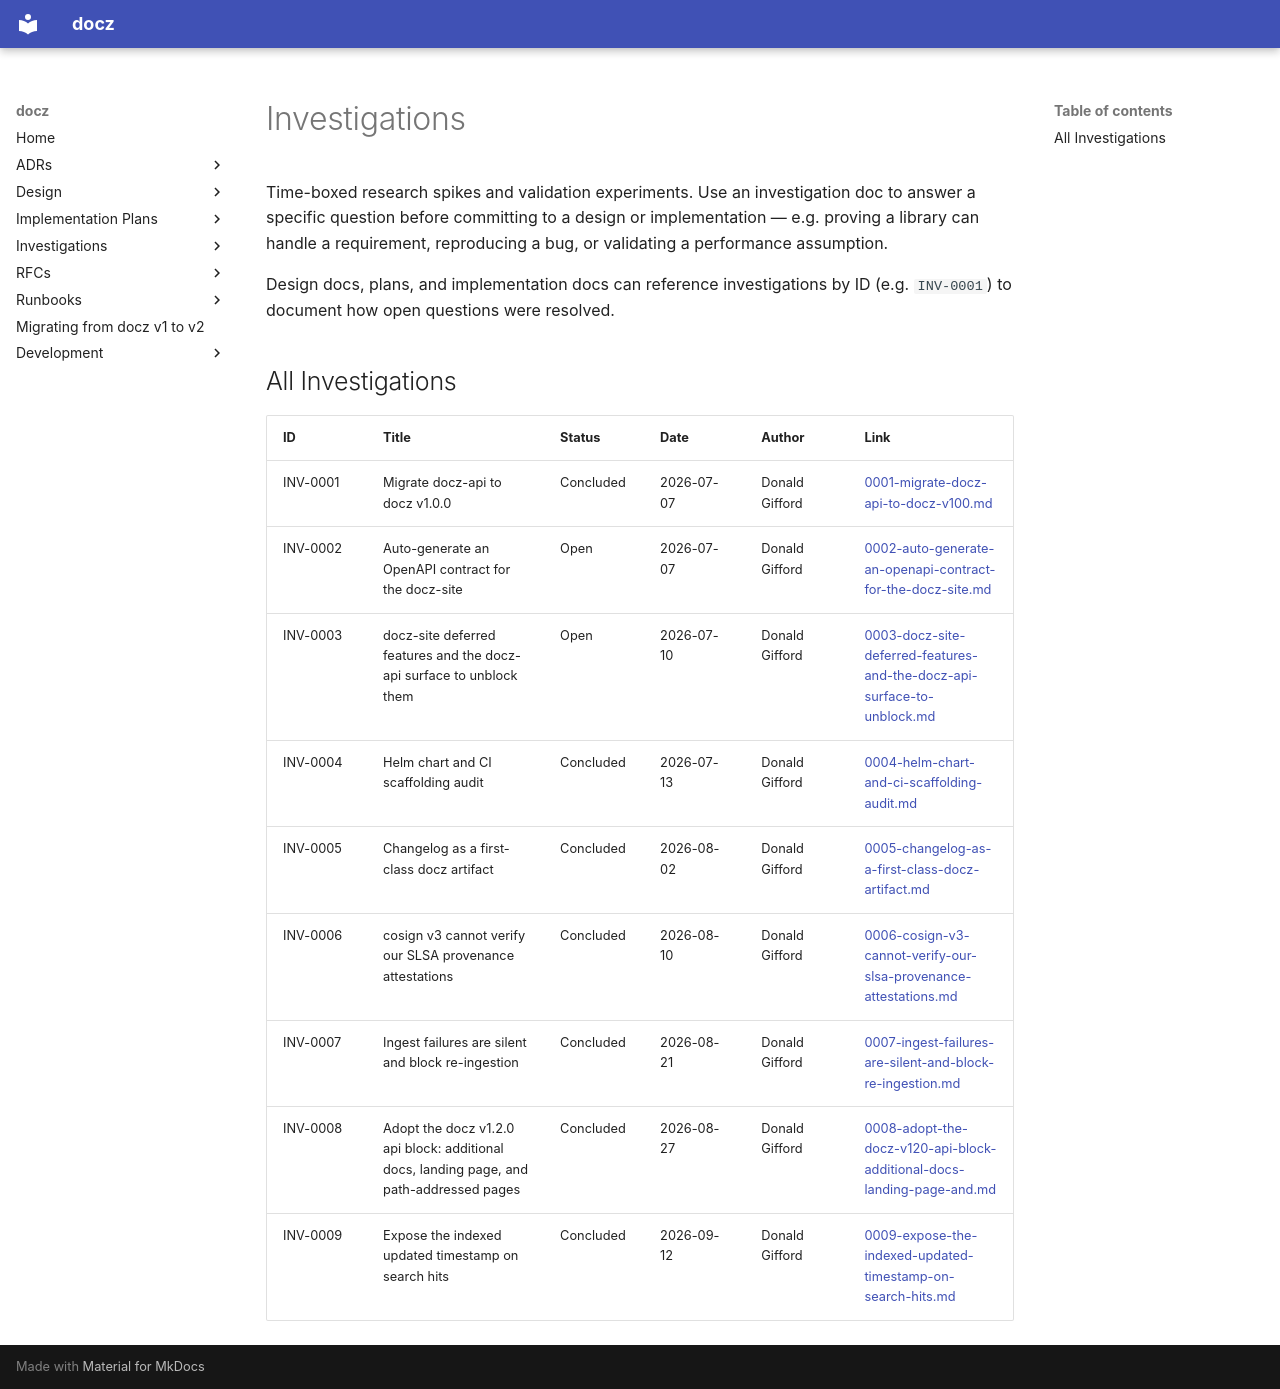

repository: donaldgifford/docz · page: archive/api/investigation/index.html · generator: mkdocs

# Investigations

Time-boxed research spikes and validation experiments. Use an investigation
doc to answer a specific question before committing to a design or
implementation — e.g. proving a library can handle a requirement, reproducing
a bug, or validating a performance assumption.

Design docs, plans, and implementation docs can reference investigations by ID
(e.g. `INV-0001`) to document how open questions were resolved.

<!-- BEGIN DOCZ AUTO-GENERATED -->
## All Investigations

| ID | Title | Status | Date | Author | Link |
|----|-------|--------|------|--------|------|
| INV-0001 | Migrate docz-api to docz v1.0.0 | Concluded | 2026-07-07 | Donald Gifford | [0001-migrate-docz-api-to-docz-v100.md](0001-migrate-docz-api-to-docz-v100.md) |
| INV-0002 | Auto-generate an OpenAPI contract for the docz-site | Open | 2026-07-07 | Donald Gifford | [0002-auto-generate-an-openapi-contract-for-the-docz-site.md](0002-auto-generate-an-openapi-contract-for-the-docz-site.md) |
| INV-0003 | docz-site deferred features and the docz-api surface to unblock them | Open | 2026-07-10 | Donald Gifford | [0003-docz-site-deferred-features-and-the-docz-api-surface-to-unblock.md](0003-docz-site-deferred-features-and-the-docz-api-surface-to-unblock.md) |
| INV-0004 | Helm chart and CI scaffolding audit | Concluded | 2026-07-13 | Donald Gifford | [0004-helm-chart-and-ci-scaffolding-audit.md](0004-helm-chart-and-ci-scaffolding-audit.md) |
| INV-0005 | Changelog as a first-class docz artifact | Concluded | 2026-08-02 | Donald Gifford | [0005-changelog-as-a-first-class-docz-artifact.md](0005-changelog-as-a-first-class-docz-artifact.md) |
| INV-0006 | cosign v3 cannot verify our SLSA provenance attestations | Concluded | 2026-08-10 | Donald Gifford | [0006-cosign-v3-cannot-verify-our-slsa-provenance-attestations.md](0006-cosign-v3-cannot-verify-our-slsa-provenance-attestations.md) |
| INV-0007 | Ingest failures are silent and block re-ingestion | Concluded | 2026-08-21 | Donald Gifford | [0007-ingest-failures-are-silent-and-block-re-ingestion.md](0007-ingest-failures-are-silent-and-block-re-ingestion.md) |
| INV-0008 | Adopt the docz v1.2.0 api block: additional docs, landing page, and path-addressed pages | Concluded | 2026-08-27 | Donald Gifford | [0008-adopt-the-docz-v120-api-block-additional-docs-landing-page-and.md](0008-adopt-the-docz-v120-api-block-additional-docs-landing-page-and.md) |
| INV-0009 | Expose the indexed updated timestamp on search hits | Concluded | 2026-09-12 | Donald Gifford | [0009-expose-the-indexed-updated-timestamp-on-search-hits.md](0009-expose-the-indexed-updated-timestamp-on-search-hits.md) |
<!-- END DOCZ AUTO-GENERATED -->
<!-- BEGIN DOCZ AUTO-GENERATED -->
<!-- END DOCZ AUTO-GENERATED -->
